Run: headless pygame with SDL's dummy video driver; simulated clock (each Clock.tick advances the game by its frame time, no real sleeping); random seed 0; keys injected as events and as key.get_pressed() state; no mouse input.
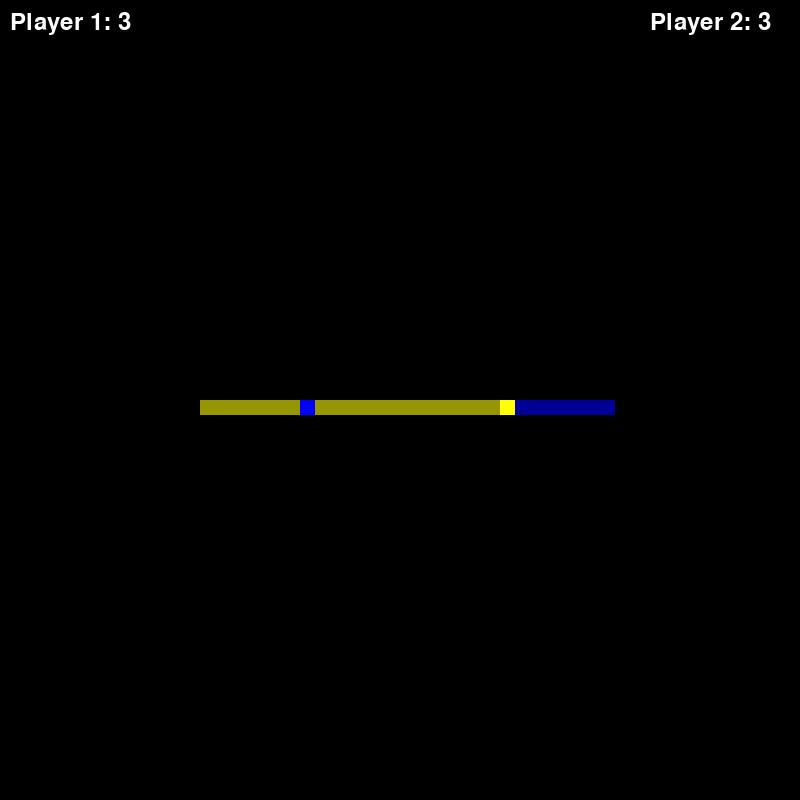
Frame 1 of 4 · flips 1–60 · no input
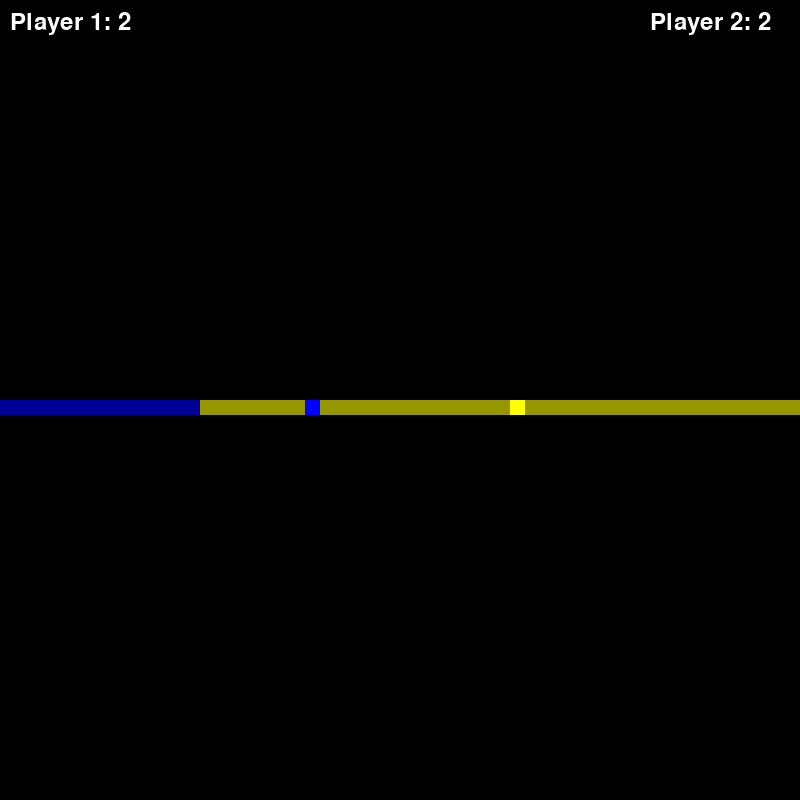
Frame 2 of 4 · flips 61–180 · tapped SPACE, RETURN · held RIGHT (→), D
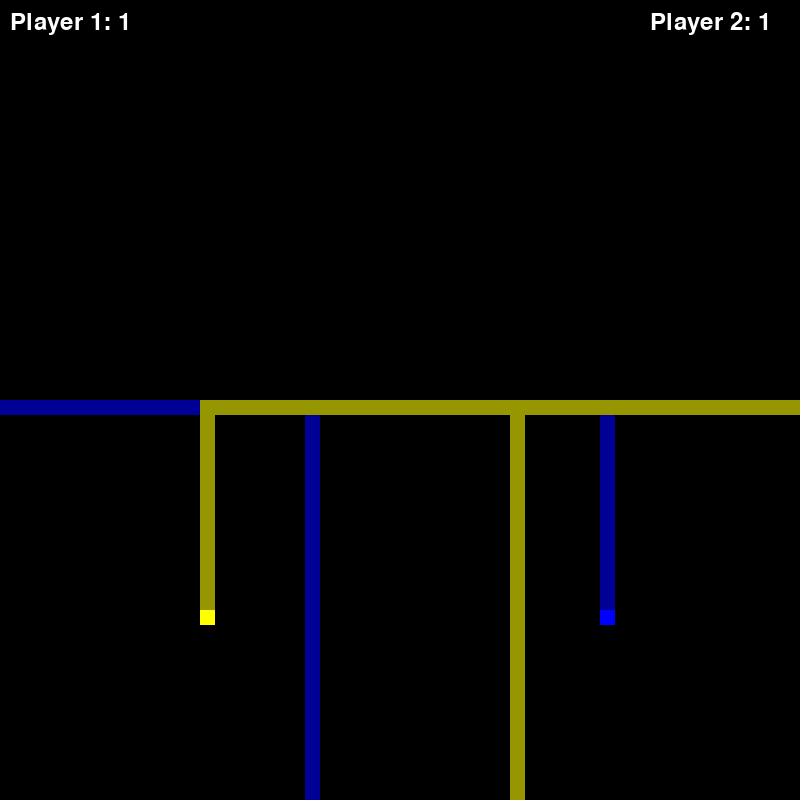
Frame 3 of 4 · flips 181–300 · held DOWN (↓), S
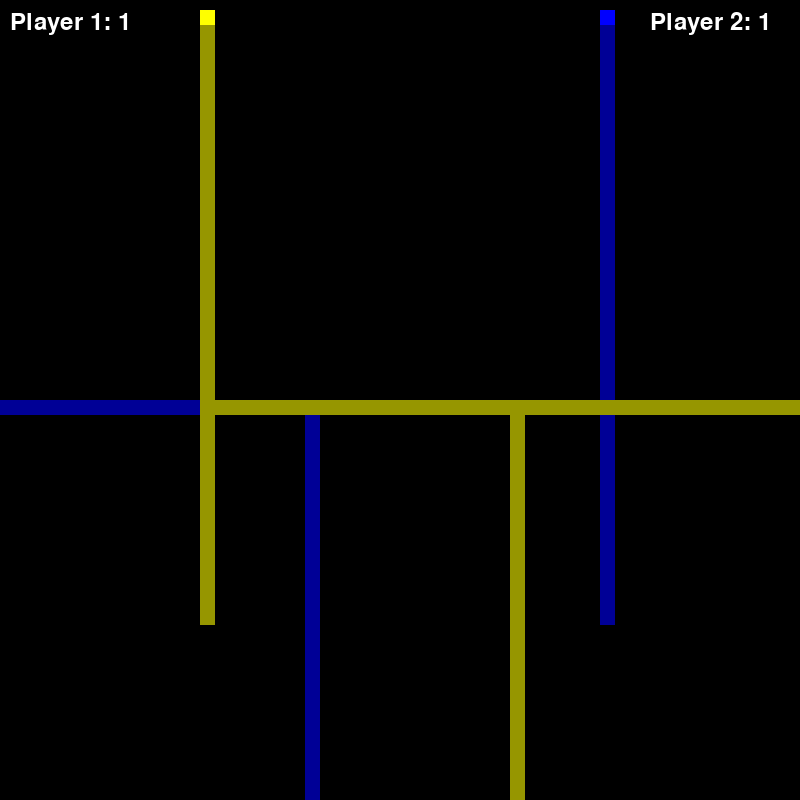
Frame 4 of 4 · flips 301–420 · held LEFT (←), A, UP (↑), W

The pygame program that drew these frames:

import pygame

pygame.font.init()
pygame.init()
pygame.display.set_caption("yeah")
clock = pygame.time.Clock()

GUI = pygame.display.set_mode((800, 800))

run = True

trail = []
trail2 = []
trial_color = (0,0,150)
trial2_color = (150,150,0)

class Player(pygame.sprite.Sprite):
    def __init__(self, x, y, color=(0, 0, 255)):
        super().__init__()
        self.image = pygame.Surface((15, 15))
        self.image.fill(color)
        self.color = color
        self.x = x
        self.y = y
        self.speed = 5
        self.life = 3
        self.dx = -1  # pohyb vlavo
        self.dy = 0
    def move(self):
        self.x += self.dx * self.speed
        self.y += self.dy * self.speed
    


class Player2(Player):
    def __init__(self, x, y):
        super().__init__(x, y, color=(255, 255, 0))
        self.dx = 1  # pohyb vpravo
        self.dy = 0



player = Player(600, 400)
player2 = Player2(200, 400)

while run:
    clock.tick(60)
    font = pygame.font.Font(None, 36)
    GUI.fill(0)
    for event in pygame.event.get():
        if event.type == pygame.QUIT:
            run = False
            
    trail.append([player.x, player.y])
    trail2.append([player2.x, player2.y])

    for pos in trail:
        pygame.draw.rect(GUI, trial_color, (*pos, 15, 15))
    for pos in trail2:
        pygame.draw.rect(GUI, trial2_color, (*pos, 15, 15))

    keys = pygame.key.get_pressed()

    if keys[pygame.K_LEFT] and player.dx != 1:
        player.dx, player.dy = -1, 0
    if keys[pygame.K_RIGHT] and player.dx != -1:
        player.dx, player.dy = 1, 0
    if keys[pygame.K_UP] and player.dy != 1:
        player.dx, player.dy = 0, -1
    if keys[pygame.K_DOWN] and player.dy != -1:
        player.dx, player.dy = 0, 1


    if keys[pygame.K_a] and player2.dx != 1:
        player2.dx, player2.dy = -1, 0
    if keys[pygame.K_d] and player2.dx != -1:
        player2.dx, player2.dy = 1, 0
    if keys[pygame.K_w] and player2.dy != 1:
        player2.dx, player2.dy = 0, -1
    if keys[pygame.K_s] and player2.dy != -1:
        player2.dx, player2.dy = 0, 1


    player.move()
    player2.move()

    def check_bounds(p):
        out = False
        if p.x < 0 or p.x > 800 - 15 or p.y < 0 or p.y > 800 - 15:
            p.life -= 1
            out = True
        return out

    if check_bounds(player):
        player.x, player.y = 600, 400
        player.dx, player.dy = -1, 0
    if check_bounds(player2):
        player2.x, player2.y = 200, 400
        player2.dx, player2.dy = 1, 0

    if player.life == 0 or player2.life == 0:
        run = False

    GUI.blit(player.image, (player.x, player.y))
    GUI.blit(player2.image, (player2.x, player2.y))
    life = font.render(f'Player 1: {player.life}', True, (255, 255, 255))
    life2 = font.render(f'Player 2: {player2.life}', True, (255, 255, 255))
    GUI.blit(life, (10, 10))
    GUI.blit(life2, (650, 10))

    pygame.display.update()

pygame.quit()
